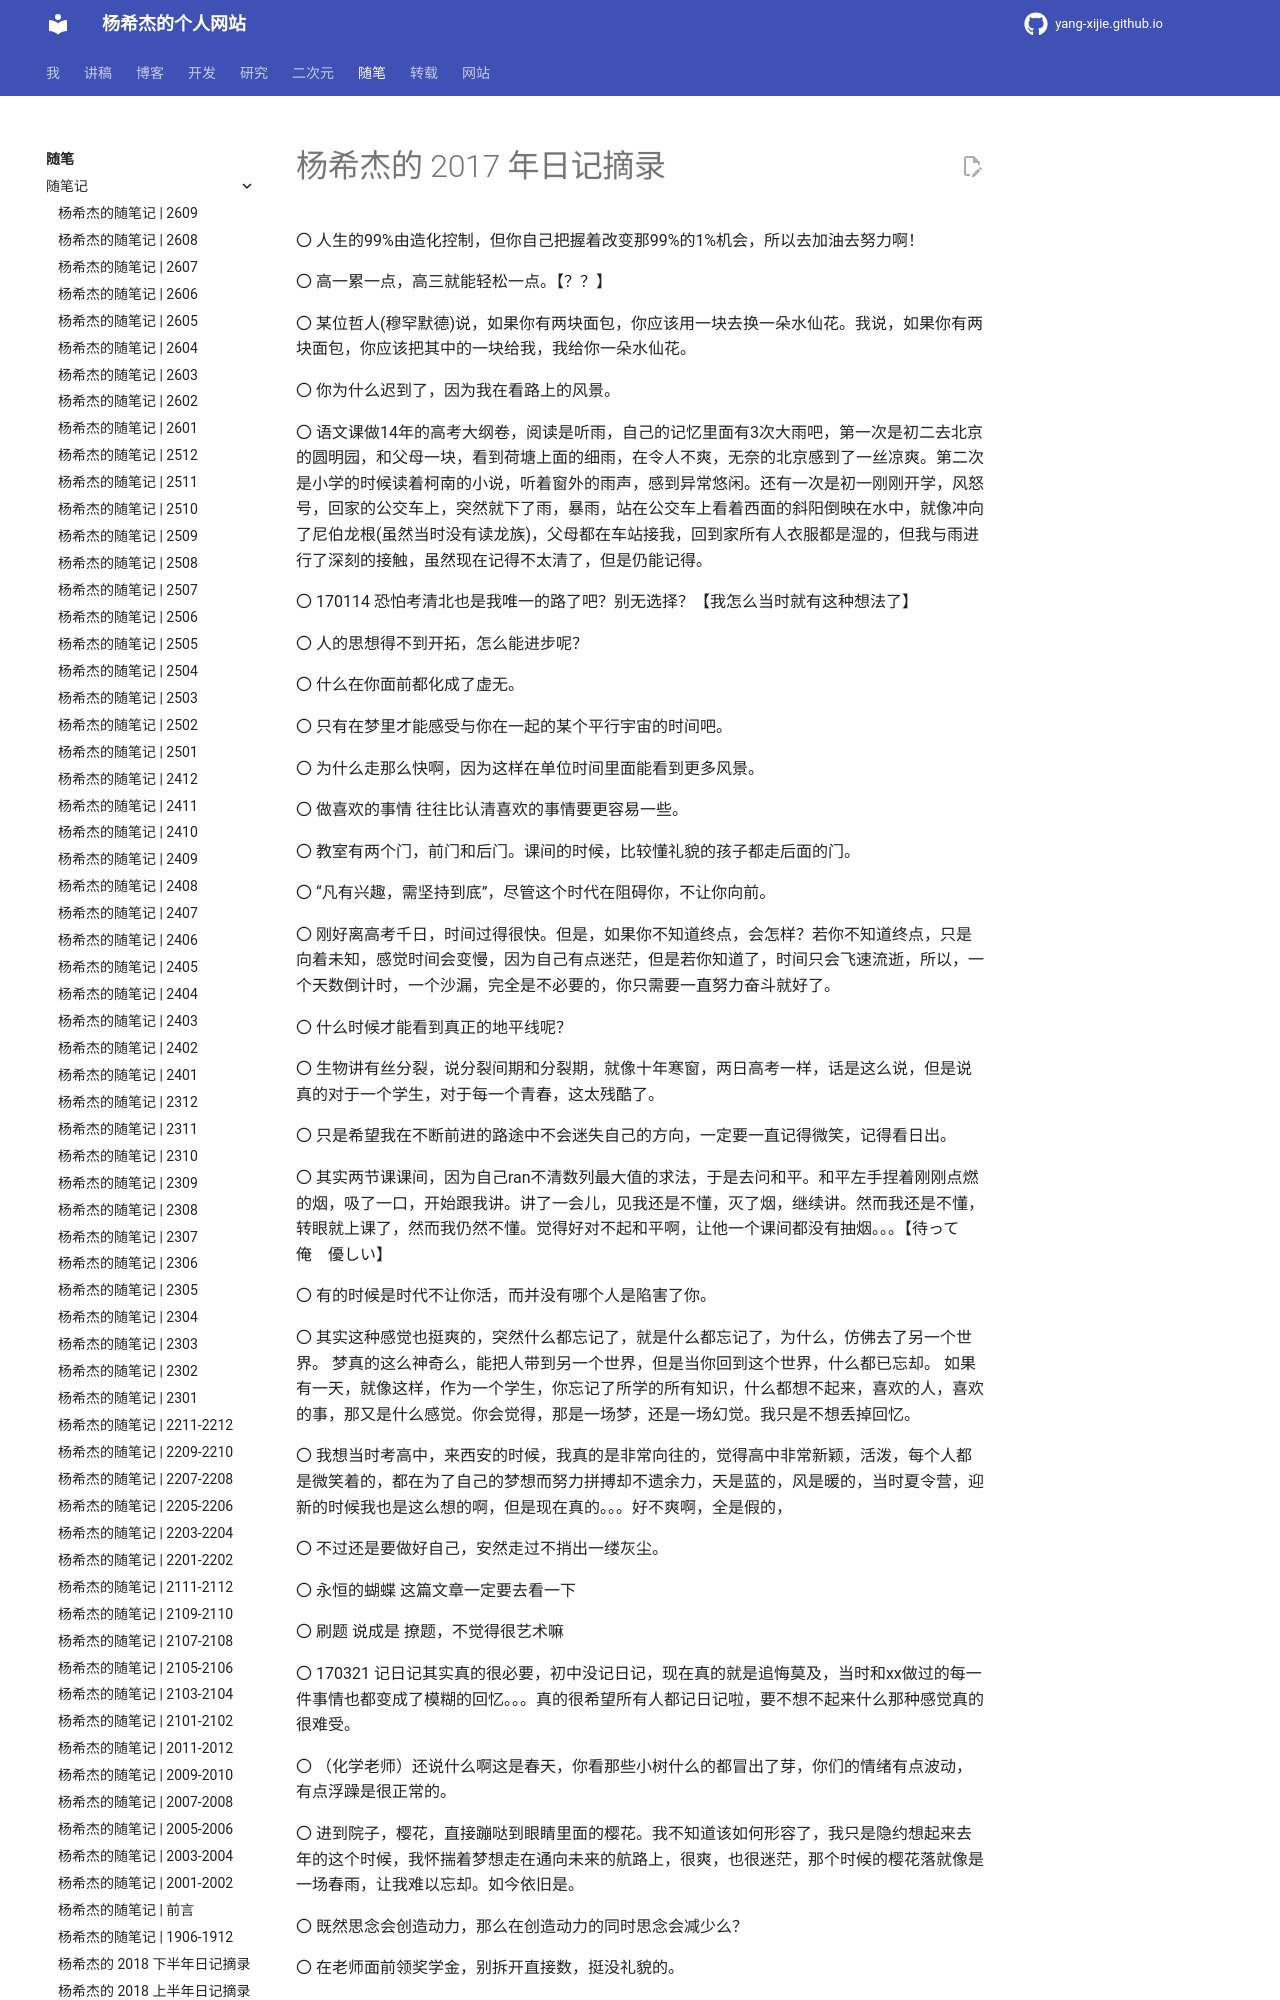

repository: Yang-Xijie/yang-xijie.github.io · page: ESSAY/Jottings/17/index.html · generator: mkdocs

# 杨希杰的 2017 年日记摘录 

〇 人生的99%由造化控制，但你自己把握着改变那99%的1%机会，所以去加油去努力啊！

〇 高一累一点，高三就能轻松一点。【？？】

〇 某位哲人(穆罕默德)说，如果你有两块面包，你应该用一块去换一朵水仙花。我说，如果你有两块面包，你应该把其中的一块给我，我给你一朵水仙花。

〇 你为什么迟到了，因为我在看路上的风景。

〇 语文课做14年的高考大纲卷，阅读是听雨，自己的记忆里面有3次大雨吧，第一次是初二去北京的圆明园，和父母一块，看到荷塘上面的细雨，在令人不爽，无奈的北京感到了一丝凉爽。第二次是小学的时候读着柯南的小说，听着窗外的雨声，感到异常悠闲。还有一次是初一刚刚开学，风怒号，回家的公交车上，突然就下了雨，暴雨，站在公交车上看着西面的斜阳倒映在水中，就像冲向了尼伯龙根(虽然当时没有读龙族)，父母都在车站接我，回到家所有人衣服都是湿的，但我与雨进行了深刻的接触，虽然现在记得不太清了，但是仍能记得。

〇 170114 恐怕考清北也是我唯一的路了吧？别无选择？【我怎么当时就有这种想法了】

〇 人的思想得不到开拓，怎么能进步呢？

〇 什么在你面前都化成了虚无。

〇 只有在梦里才能感受与你在一起的某个平行宇宙的时间吧。

〇 为什么走那么快啊，因为这样在单位时间里面能看到更多风景。

〇 做喜欢的事情 往往比认清喜欢的事情要更容易一些。

〇 教室有两个门，前门和后门。课间的时候，比较懂礼貌的孩子都走后面的门。

〇 “凡有兴趣，需坚持到底”，尽管这个时代在阻碍你，不让你向前。

〇 刚好离高考千日，时间过得很快。但是，如果你不知道终点，会怎样？若你不知道终点，只是向着未知，感觉时间会变慢，因为自己有点迷茫，但是若你知道了，时间只会飞速流逝，所以，一个天数倒计时，一个沙漏，完全是不必要的，你只需要一直努力奋斗就好了。

〇 什么时候才能看到真正的地平线呢？

〇 生物讲有丝分裂，说分裂间期和分裂期，就像十年寒窗，两日高考一样，话是这么说，但是说真的对于一个学生，对于每一个青春，这太残酷了。

〇 只是希望我在不断前进的路途中不会迷失自己的方向，一定要一直记得微笑，记得看日出。

〇 其实两节课课间，因为自己ran不清数列最大值的求法，于是去问和平。和平左手捏着刚刚点燃的烟，吸了一口，开始跟我讲。讲了一会儿，见我还是不懂，灭了烟，继续讲。然而我还是不懂，转眼就上课了，然而我仍然不懂。觉得好对不起和平啊，让他一个课间都没有抽烟。。。【待って　俺　優しい】

〇 有的时候是时代不让你活，而并没有哪个人是陷害了你。

〇 其实这种感觉也挺爽的，突然什么都忘记了，就是什么都忘记了，为什么，仿佛去了另一个世界。
梦真的这么神奇么，能把人带到另一个世界，但是当你回到这个世界，什么都已忘却。
如果有一天，就像这样，作为一个学生，你忘记了所学的所有知识，什么都想不起来，喜欢的人，喜欢的事，那又是什么感觉。你会觉得，那是一场梦，还是一场幻觉。我只是不想丢掉回忆。

〇 我想当时考高中，来西安的时候，我真的是非常向往的，觉得高中非常新颖，活泼，每个人都是微笑着的，都在为了自己的梦想而努力拼搏却不遗余力，天是蓝的，风是暖的，当时夏令营，迎新的时候我也是这么想的啊，但是现在真的。。。好不爽啊，全是假的，

〇 不过还是要做好自己，安然走过不捎出一缕灰尘。

〇 永恒的蝴蝶 这篇文章一定要去看一下

〇 刷题 说成是 撩题，不觉得很艺术嘛

〇 170321 记日记其实真的很必要，初中没记日记，现在真的就是追悔莫及，当时和xx做过的每一件事情也都变成了模糊的回忆。。。真的很希望所有人都记日记啦，要不想不起来什么那种感觉真的很难受。

〇 （化学老师）还说什么啊这是春天，你看那些小树什么的都冒出了芽，你们的情绪有点波动，有点浮躁是很正常的。

〇 进到院子，樱花，直接蹦哒到眼睛里面的樱花。我不知道该如何形容了，我只是隐约想起来去年的这个时候，我怀揣着梦想走在通向未来的航路上，很爽，也很迷茫，那个时候的樱花落就像是一场春雨，让我难以忘却。如今依旧是。
